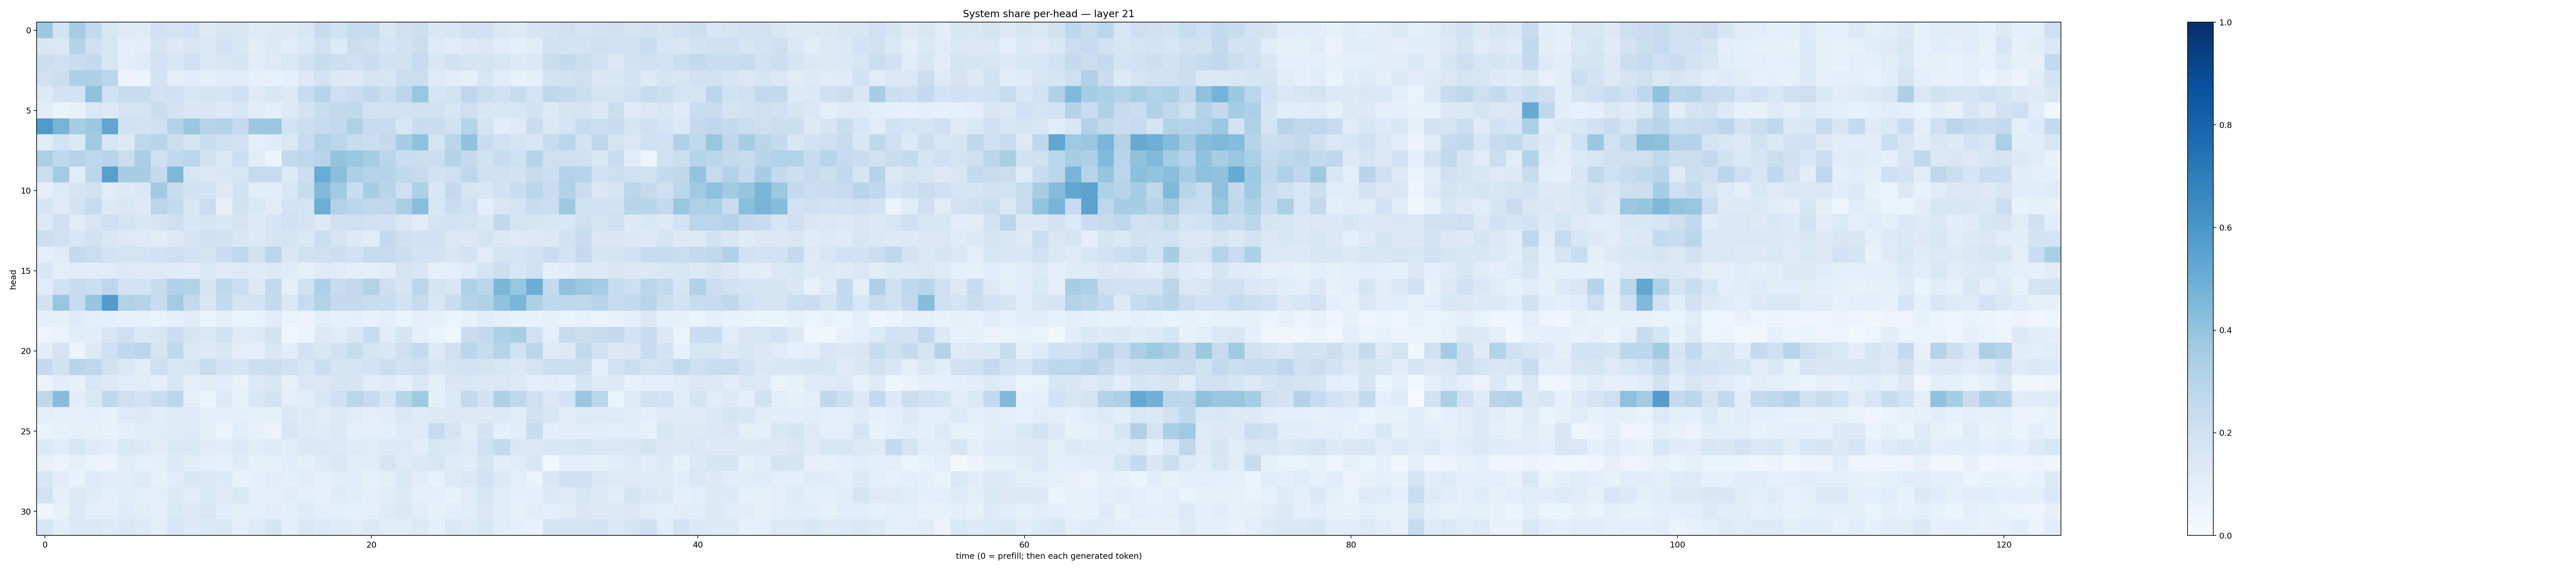

The table this chart was drawn from, first rows:
0.3776736, 0.18651748, 0.3485153, 0.25916559, 0.15887281, 0.121573456, 0.12076762, 0.19955207, 0.17419842, 0.19409196, 0.13008386, 0.15846045, 0.15765901, 0.124476165, 0.12922688, 0.1275232, 0.15276673, 0.23442364, 0.18829611, 0.24225828, 0.23696, 0.15201297, 0.20668806, 0.21662602
0.1503, 0.1479, 0.307, 0.2037, 0.1627, 0.1005, 0.1046, 0.1757, 0.1312, 0.1526, 0.1414, 0.1835, 0.1609, 0.1035, 0.1252, 0.1089, 0.1378, 0.1964, 0.136, 0.2235, 0.2075, 0.1666, 0.1906, 0.2251
0.2164, 0.2109, 0.2316, 0.2518, 0.1626, 0.09603, 0.1205, 0.1825, 0.1554, 0.2027, 0.1472, 0.1542, 0.1679, 0.1131, 0.1219, 0.1482, 0.1944, 0.242, 0.2171, 0.2042, 0.2277, 0.1944, 0.1912, 0.2475
0.2007, 0.2208, 0.3267, 0.3307, 0.289, 0.05725, 0.0619, 0.1823, 0.09414, 0.1071, 0.09538, 0.1108, 0.1119, 0.08048, 0.07103, 0.08895, 0.1278, 0.1821, 0.1399, 0.1323, 0.1674, 0.1607, 0.2259, 0.225
0.1294, 0.1814, 0.1866, 0.4114, 0.2006, 0.2372, 0.2372, 0.194, 0.2055, 0.1563, 0.1647, 0.1665, 0.2122, 0.1209, 0.15, 0.1287, 0.2356, 0.2945, 0.2116, 0.2279, 0.2702, 0.2236, 0.2819, 0.3937
0.1044, 0.06413, 0.07133, 0.1421, 0.1254, 0.1741, 0.1786, 0.23, 0.1827, 0.1519, 0.151, 0.1344, 0.1573, 0.1104, 0.09754, 0.1253, 0.1862, 0.2325, 0.2583, 0.2651, 0.183, 0.1911, 0.19, 0.2047
0.5782, 0.472, 0.3482, 0.3795, 0.5343, 0.1935, 0.1824, 0.2052, 0.3087, 0.3802, 0.2942, 0.3058, 0.2559, 0.3788, 0.3799, 0.1839, 0.2199, 0.2473, 0.2595, 0.3221, 0.2456, 0.2479, 0.1609, 0.236
0.1117, 0.185, 0.1379, 0.3641, 0.1574, 0.1303, 0.2701, 0.2918, 0.2199, 0.1796, 0.2329, 0.2109, 0.1892, 0.09492, 0.1198, 0.1481, 0.241, 0.3162, 0.2825, 0.2358, 0.2252, 0.2529, 0.3464, 0.4072
0.3346, 0.2694, 0.2977, 0.2772, 0.2941, 0.2263, 0.3382, 0.2108, 0.265, 0.2868, 0.1897, 0.1465, 0.2179, 0.1051, 0.05113, 0.258, 0.275, 0.2958, 0.399, 0.388, 0.3525, 0.2843, 0.2325, 0.223
0.2228, 0.3587, 0.1142, 0.2792, 0.5591, 0.34, 0.3473, 0.2524, 0.4534, 0.1576, 0.1483, 0.1558, 0.1578, 0.2495, 0.2494, 0.1364, 0.2253, 0.5059, 0.4251, 0.3252, 0.3036, 0.2979, 0.2652, 0.2426
0.09063, 0.1354, 0.1672, 0.1932, 0.1125, 0.1266, 0.147, 0.3638, 0.2356, 0.1945, 0.1845, 0.1304, 0.1947, 0.1092, 0.109, 0.153, 0.2356, 0.4433, 0.3701, 0.2306, 0.3429, 0.2915, 0.2037, 0.3293
0.1708, 0.1235, 0.1821, 0.2494, 0.128, 0.1546, 0.1312, 0.2858, 0.2557, 0.1621, 0.2254, 0.07905, 0.1929, 0.148, 0.1131, 0.1806, 0.1726, 0.4975, 0.3156, 0.2881, 0.2639, 0.2685, 0.3373, 0.4296
0.1344, 0.2075, 0.1147, 0.1624, 0.2094, 0.1771, 0.1528, 0.1791, 0.2123, 0.1625, 0.1706, 0.153, 0.1658, 0.1256, 0.1684, 0.1885, 0.1756, 0.1262, 0.2103, 0.2117, 0.1994, 0.1897, 0.1465, 0.1115
0.2167, 0.1959, 0.1554, 0.19, 0.1499, 0.1313, 0.124, 0.1097, 0.1256, 0.1784, 0.206, 0.193, 0.152, 0.1361, 0.1685, 0.1783, 0.1408, 0.2188, 0.1761, 0.1319, 0.1142, 0.2584, 0.2039, 0.193
0.09685, 0.1189, 0.2525, 0.2236, 0.1872, 0.1797, 0.1793, 0.1905, 0.2132, 0.1822, 0.1749, 0.2304, 0.2691, 0.1943, 0.2869, 0.15, 0.1986, 0.2043, 0.2164, 0.1906, 0.2391, 0.2436, 0.2173, 0.1841
0.1503, 0.09989, 0.1169, 0.1087, 0.1147, 0.1272, 0.1246, 0.1219, 0.1199, 0.1137, 0.1424, 0.1191, 0.1254, 0.1192, 0.1301, 0.1175, 0.08401, 0.1193, 0.1147, 0.1001, 0.09106, 0.1119, 0.1728, 0.1512
0.1136, 0.1961, 0.2353, 0.2167, 0.2764, 0.1828, 0.1864, 0.2362, 0.3169, 0.3118, 0.1663, 0.2723, 0.2193, 0.1326, 0.2591, 0.09046, 0.1965, 0.3257, 0.2394, 0.2586, 0.3154, 0.2122, 0.1696, 0.2864
0.1917, 0.3939, 0.2474, 0.3946, 0.5779, 0.3162, 0.3002, 0.242, 0.3581, 0.2574, 0.161, 0.2558, 0.1791, 0.1802, 0.2508, 0.1418, 0.2493, 0.3126, 0.2524, 0.2501, 0.2276, 0.2319, 0.1838, 0.2426
0.08944, 0.0859, 0.1249, 0.1008, 0.09259, 0.07671, 0.072, 0.06442, 0.08687, 0.1044, 0.05815, 0.09492, 0.05967, 0.07002, 0.1145, 0.06336, 0.05609, 0.097, 0.08181, 0.0919, 0.06693, 0.09031, 0.06585, 0.09151
0.04931, 0.06269, 0.1072, 0.1071, 0.1639, 0.204, 0.139, 0.1597, 0.2274, 0.1701, 0.1437, 0.1981, 0.1241, 0.1311, 0.1857, 0.03302, 0.05154, 0.1322, 0.1142, 0.1513, 0.2497, 0.1147, 0.1675, 0.08755
0.1036, 0.173, 0.06198, 0.1286, 0.2063, 0.2669, 0.2814, 0.1723, 0.2696, 0.1443, 0.1321, 0.1549, 0.09915, 0.09636, 0.1524, 0.1084, 0.1857, 0.1517, 0.1915, 0.2398, 0.1643, 0.1491, 0.2109, 0.2519
0.2561, 0.1938, 0.2912, 0.2686, 0.1892, 0.1426, 0.1053, 0.2111, 0.1561, 0.1668, 0.2394, 0.182, 0.1713, 0.2173, 0.2227, 0.2022, 0.158, 0.2212, 0.1744, 0.1655, 0.1797, 0.2226, 0.1992, 0.2135
0.06633, 0.1047, 0.07995, 0.1623, 0.1312, 0.1081, 0.1107, 0.09263, 0.1583, 0.09754, 0.1127, 0.1153, 0.06259, 0.1364, 0.1571, 0.07827, 0.1463, 0.1412, 0.1703, 0.1655, 0.1066, 0.12, 0.08735, 0.1449
0.272, 0.4312, 0.103, 0.1476, 0.2683, 0.2118, 0.1833, 0.2303, 0.2836, 0.0869, 0.06084, 0.1313, 0.07374, 0.1501, 0.1841, 0.09995, 0.1038, 0.1536, 0.2105, 0.2876, 0.2483, 0.1646, 0.2902, 0.3705
0.0969, 0.08387, 0.0817, 0.09366, 0.07631, 0.1212, 0.1316, 0.1079, 0.1232, 0.1207, 0.09287, 0.08626, 0.09012, 0.07921, 0.08563, 0.1476, 0.1307, 0.1165, 0.1311, 0.1114, 0.09967, 0.109, 0.148, 0.1206
0.06287, 0.07371, 0.08418, 0.08352, 0.06729, 0.08833, 0.1018, 0.1157, 0.1189, 0.1244, 0.09763, 0.05821, 0.1157, 0.07799, 0.05695, 0.1598, 0.1228, 0.1206, 0.1299, 0.09828, 0.0931, 0.09911, 0.122, 0.1183
0.1327, 0.1162, 0.1579, 0.1213, 0.1031, 0.1445, 0.1263, 0.1107, 0.1475, 0.1446, 0.1182, 0.1081, 0.1264, 0.1039, 0.1244, 0.1169, 0.1401, 0.1382, 0.1345, 0.1174, 0.1147, 0.1357, 0.1333, 0.1071
0.07328, 0.05594, 0.07959, 0.06248, 0.05592, 0.1025, 0.08359, 0.09023, 0.1261, 0.1105, 0.0913, 0.08159, 0.121, 0.08431, 0.0844, 0.1057, 0.08738, 0.1248, 0.1408, 0.1021, 0.1053, 0.1668, 0.1211, 0.1435
0.1618, 0.1155, 0.06888, 0.1242, 0.1029, 0.1071, 0.1192, 0.08016, 0.116, 0.151, 0.1375, 0.1338, 0.06905, 0.09004, 0.1017, 0.09641, 0.1122, 0.08117, 0.1041, 0.1071, 0.08183, 0.1001, 0.1392, 0.1045
0.1837, 0.08913, 0.1257, 0.1208, 0.0994, 0.1027, 0.09998, 0.09383, 0.1321, 0.1148, 0.1412, 0.1242, 0.1414, 0.0901, 0.09957, 0.1125, 0.09201, 0.084, 0.1183, 0.1091, 0.08768, 0.1145, 0.1283, 0.08853
0.04664, 0.07749, 0.131, 0.0891, 0.09101, 0.1179, 0.1049, 0.09238, 0.1427, 0.1253, 0.1592, 0.1164, 0.09784, 0.08729, 0.1042, 0.09263, 0.1195, 0.09392, 0.09336, 0.07959, 0.08839, 0.1204, 0.1383, 0.1124
0.1586, 0.1071, 0.1375, 0.1405, 0.1323, 0.1446, 0.1292, 0.09986, 0.1576, 0.1253, 0.1401, 0.1439, 0.09705, 0.118, 0.1665, 0.0952, 0.1419, 0.1358, 0.1186, 0.1124, 0.1258, 0.1031, 0.1026, 0.1298
